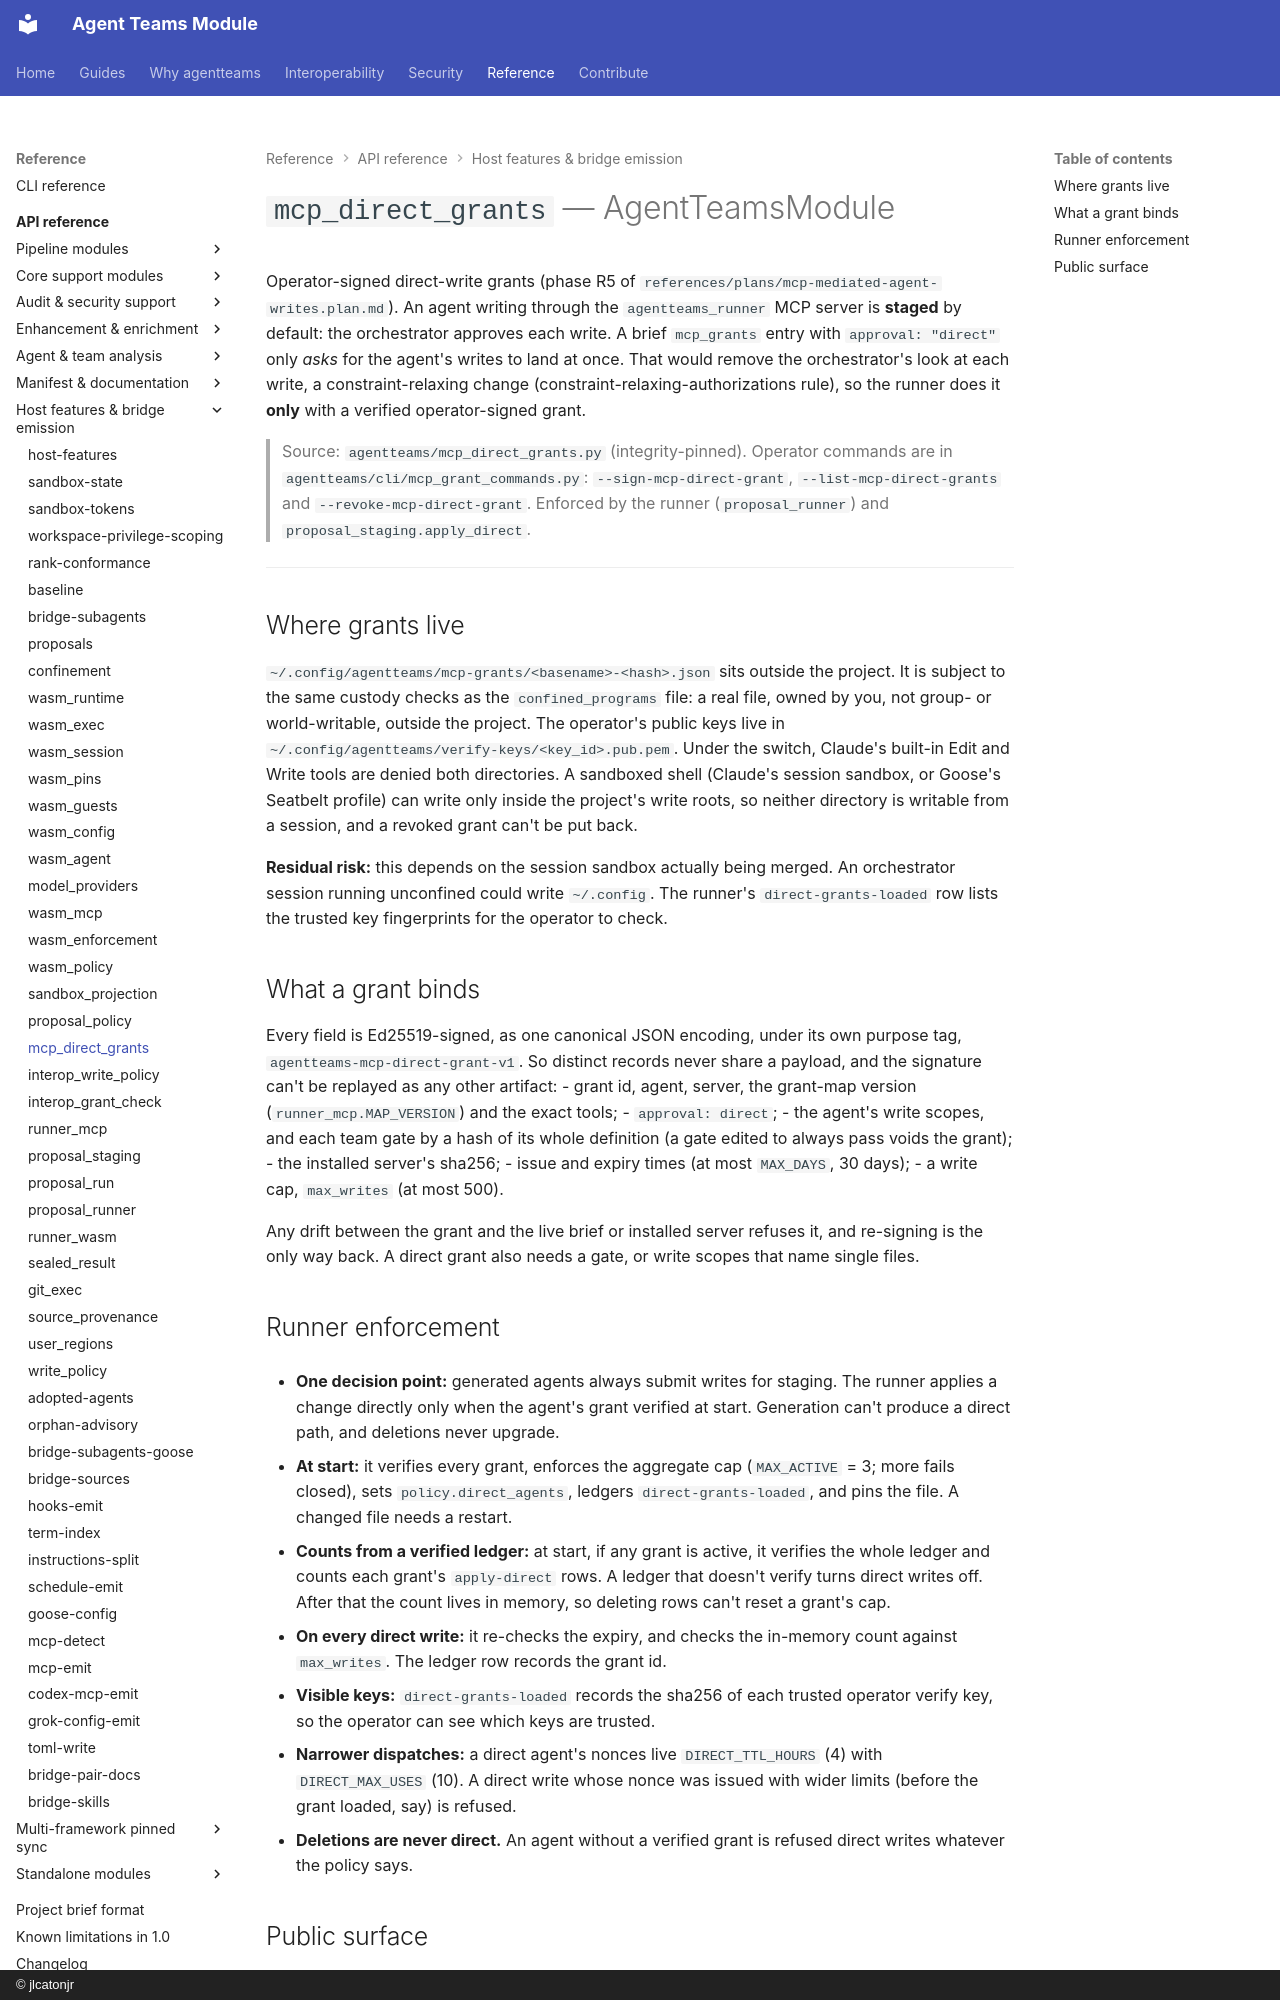

repository: jlcatonjr/agentteams · page: api-reference/mcp-direct-grants/index.html · generator: mkdocs · copyright: © jlcatonjr

# `mcp_direct_grants` — AgentTeamsModule

Operator-signed direct-write grants (phase R5 of `references/plans/mcp-mediated-agent-writes.plan.md`). An agent
writing through the `agentteams_runner` MCP server is **staged** by default: the orchestrator approves each write. A
brief `mcp_grants` entry with `approval: "direct"` only *asks* for the agent's writes to land at once. That would
remove the orchestrator's look at each write, a constraint-relaxing change (constraint-relaxing-authorizations rule), so the runner does it **only** with a
verified operator-signed grant.

> Source: `agentteams/mcp_direct_grants.py` (integrity-pinned). Operator commands are in
> `agentteams/cli/mcp_grant_commands.py`: `--sign-mcp-direct-grant`, `--list-mcp-direct-grants` and
> `--revoke-mcp-direct-grant`. Enforced by the runner (`proposal_runner`) and `proposal_staging.apply_direct`.

---

## Where grants live

`~/.config/agentteams/mcp-grants/<basename>-<hash>.json` sits outside the project. It is subject to the same custody
checks as the `confined_programs` file: a real file, owned by you, not group- or world-writable, outside the
project. The operator's public keys live in `~/.config/agentteams/verify-keys/<key_id>.pub.pem`. Under the switch,
Claude's built-in Edit and Write tools are denied both directories. A sandboxed shell (Claude's session sandbox, or
Goose's Seatbelt profile) can write only inside the project's write roots, so neither directory is writable from a
session, and a revoked grant can't be put back.

**Residual risk:** this depends on the session sandbox actually being merged. An orchestrator session running
unconfined could write `~/.config`. The runner's `direct-grants-loaded` row lists the trusted key fingerprints for
the operator to check.

## What a grant binds

Every field is Ed25519-signed, as one canonical JSON encoding, under its own purpose tag,
`agentteams-mcp-direct-grant-v1`. So distinct records never share a payload, and the signature can't be replayed as
any other artifact:
- grant id, agent, server, the grant-map version (`runner_mcp.MAP_VERSION`) and the exact tools;
- `approval: direct`;
- the agent's write scopes, and each team gate by a hash of its whole definition (a gate edited to always pass
  voids the grant);
- the installed server's sha256;
- issue and expiry times (at most `MAX_DAYS`, 30 days);
- a write cap, `max_writes` (at most 500).

Any drift between the grant and the live brief or installed server refuses it, and re-signing is the only way
back. A direct grant also needs a gate, or write scopes that name single files.
